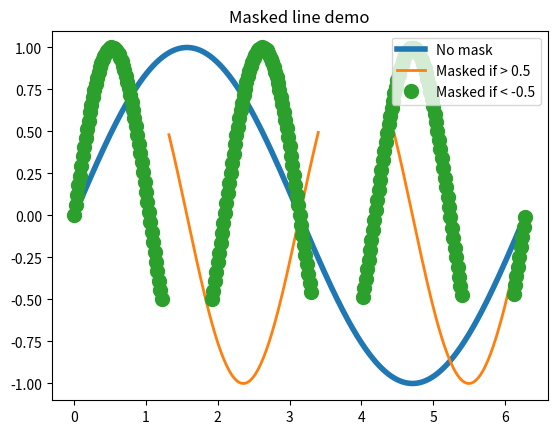

The matplotlib source for this figure:
#-*- coding: utf-8 -*-


"""
Example:
http://matplotlib.org/2.0.2/examples/index.html
https://zhuanlan.zhihu.com/p/24309547
"""

import matplotlib.pyplot as plt
import numpy as np


def test6():
    """
    ====================
    Horizontal bar chart
    ====================

    This example showcases a simple horizontal bar chart.
    """
    import matplotlib.pyplot as plt
    plt.rcdefaults()
    import numpy as np
    import matplotlib.pyplot as plt


    plt.rcdefaults()
    fig, ax = plt.subplots()

    # Example data
    people = ('Tom', 'Dick', 'Harry', 'Slim', 'Jim')
    y_pos = np.arange(len(people))
    performance = 3 + 10 * np.random.rand(len(people))
    error = np.random.rand(len(people))

    ax.barh(y_pos, performance, xerr=error, align='center',
            color='green', ecolor='black')
    ax.set_yticks(y_pos)
    ax.set_yticklabels(people)
    ax.invert_yaxis()  # labels read top-to-bottom
    ax.set_xlabel('Performance')
    ax.set_title('How fast do you want to go today?')

    plt.show()

def test5():
    '''
    Plot lines with points masked out.

    This would typically be used with gappy data, to
    break the line at the data gaps.
    '''
    x = np.arange(0, 2*np.pi, 0.02)
    y = np.sin(x)
    y1 = np.sin(2*x)
    y2 = np.sin(3*x)
    ym1 = np.ma.masked_where(y1 > 0.5, y1)
    ym2 = np.ma.masked_where(y2 < -0.5, y2)

    lines = plt.plot(x, y, x, ym1, x, ym2, 'o')
    plt.setp(lines[0], linewidth=4)
    plt.setp(lines[1], linewidth=2)
    plt.setp(lines[2], markersize=10)

    plt.legend(('No mask', 'Masked if > 0.5', 'Masked if < -0.5'),
               loc='upper right')
    plt.title('Masked line demo')
    plt.show()

def test4():
    t = np.arange(0.0, 2.0, 0.01)
    s = 1 + np.sin(2*np.pi*t)
    plt.plot(t, s)

    plt.xlabel('time (s)')
    plt.ylabel('voltage (mV)')
    plt.title('About as simple as it gets, folks')
    plt.grid(True)
    # plt.savefig("test.png")   // save image
    plt.show()

def test3():
    plt.xlabel(u'Sex')
    plt.ylabel(u'People')

    plt.title(u"Sex ratio analysis")
    plt.xticks((0,1), (u'man',u'woman'))
    rect = plt.bar(left = (0,1), height = (1,0.5), width = 0.35, align="center")

    plt.legend((rect,),(u"legend",))

    plt.show()

def test2():

    """
    ========
    Barchart
    ========

    A bar plot with errorbars and height labels on individual bars
    """

    N = 5
    menMeans = (20, 35, 30, 35, 27)
    menStd =   (2, 3, 4, 1, 2)

    ind = np.arange(N)  # the x locations for the groups
    width = 0.35       # the width of the bars

    fig, ax = plt.subplots()
    rects1 = ax.bar(ind, menMeans, width, color='r', yerr=menStd)

    womenMeans = (25, 32, 34, 20, 25)
    womenStd =   (3, 5, 2, 3, 3)
    rects2 = ax.bar(ind+width, womenMeans, width, color='y', yerr=womenStd)

    # add some
    ax.set_ylabel('Scores')
    ax.set_title('Scores by group and gender')
    ax.set_xticks(ind+width)
    ax.set_xticklabels( ('G1', 'G2', 'G3', 'G4', 'G5') )

    ax.legend( (rects1[0], rects2[0]), ('Men', 'Women') )

    def autolabel(rects):
        # attach some text labels
        for rect in rects:
            height = rect.get_height()
            ax.text(rect.get_x()+rect.get_width()/2., 1.05*height, '%d'%int(height),
                    ha='center', va='bottom')

    autolabel(rects1)
    autolabel(rects2)

    plt.show()


def test1():

    plt.plot([1,2,3,4])
    plt.ylabel('some numbers')
    plt.show()


if __name__ == '__main__':

    testId = 5
    eval("test%s()" % testId )
